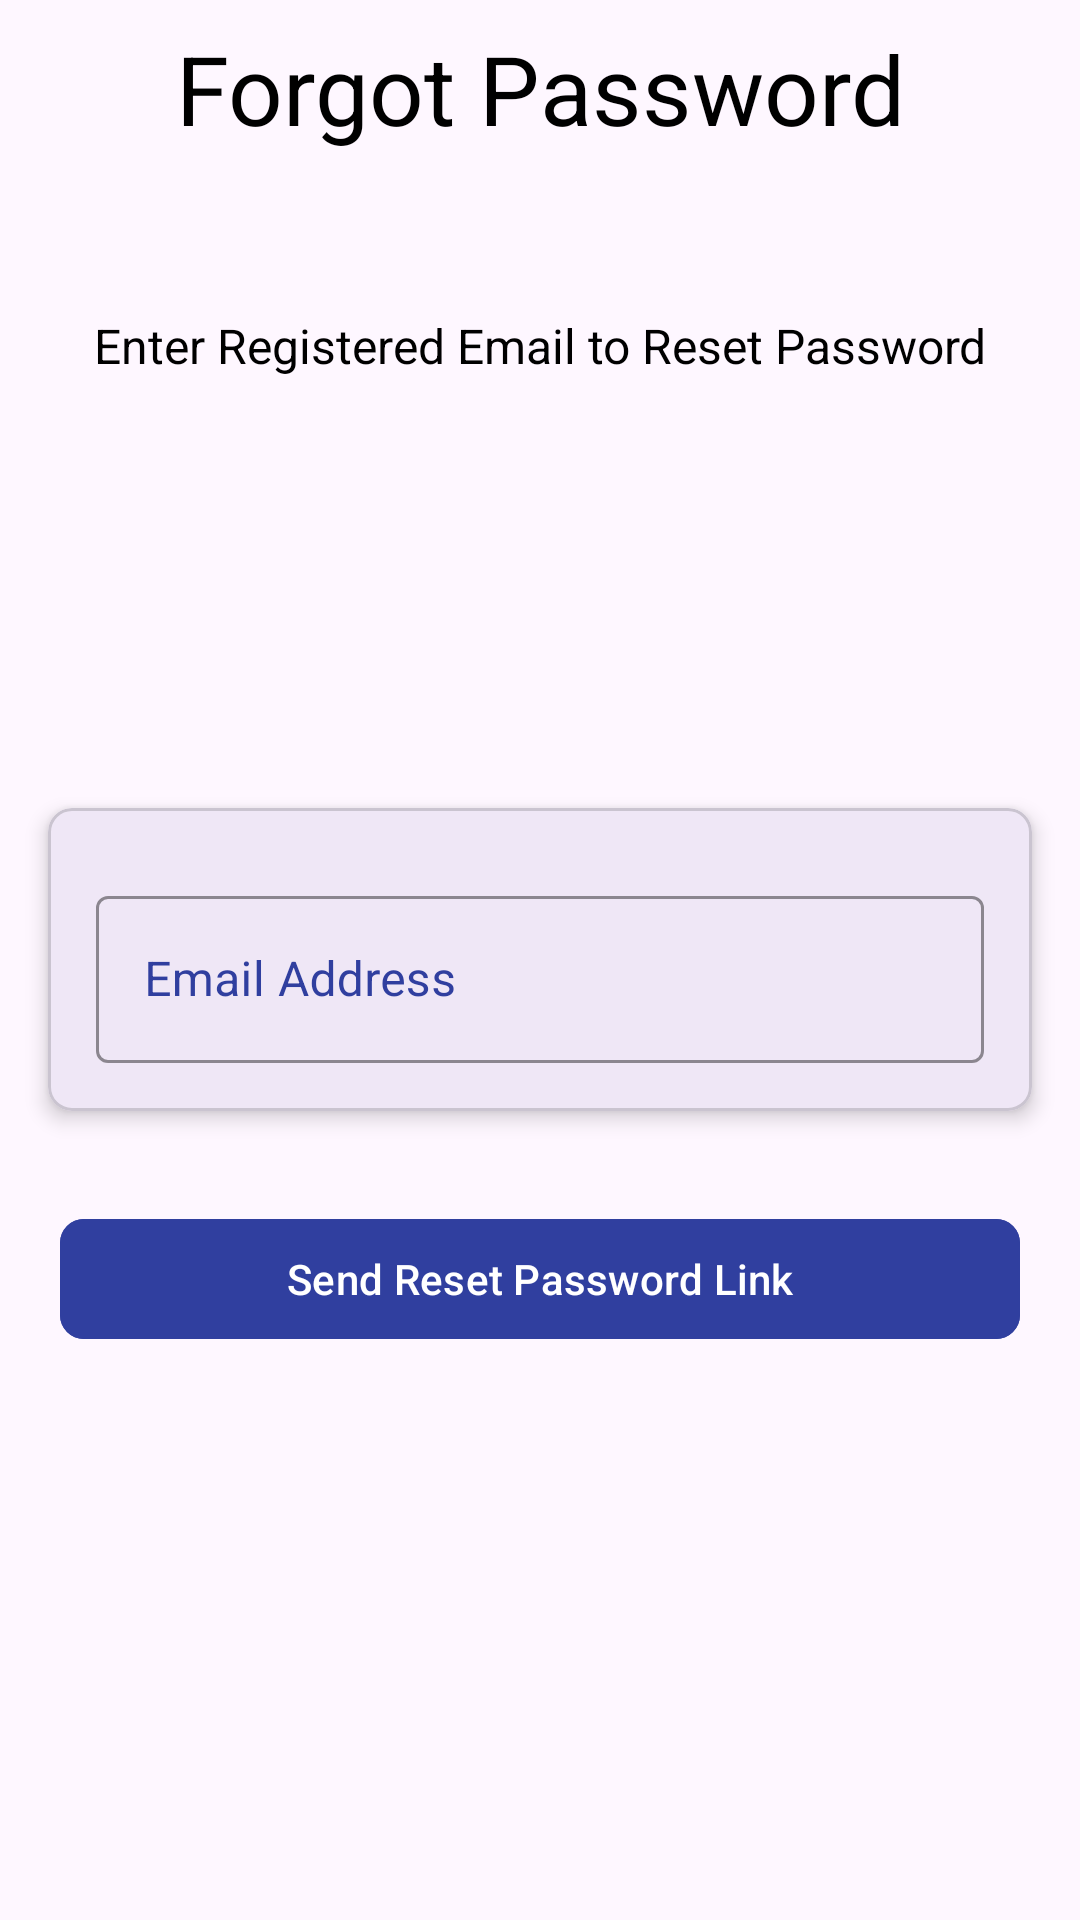

Write the Android layout XML for this screen, with the resource values it uses.
<!-- AndroidManifest.xml: application theme Theme.MentalHealthProblemsApplication -->
<!-- res/layout/fragment_forgot_password.xml -->
<?xml version="1.0" encoding="utf-8"?>
<RelativeLayout xmlns:android="http://schemas.android.com/apk/res/android"
    xmlns:tools="http://schemas.android.com/tools"
    android:layout_width="match_parent"
    android:layout_height="match_parent"
    xmlns:app="http://schemas.android.com/apk/res-auto"
    tools:context=".auth.ForgotPassword">


    <TextView
        android:layout_width="match_parent"
        android:layout_height="wrap_content"
        android:text="@string/forgot_password_title"
        android:textAlignment="center"
        android:layout_margin="@dimen/padding_mini"
        android:padding="@dimen/padding_mini"
        android:textColor="@android:color/black"
        android:textSize="@dimen/text_xxl"
        android:id="@+id/tv_forgot_password_title"/>

    <TextView
        android:id="@+id/tv_forgot_password_subtitle"
        android:layout_width="match_parent"
        android:layout_height="wrap_content"
        android:layout_below="@id/tv_forgot_password_title"
        android:layout_marginStart="@dimen/padding_mini"
        android:layout_marginTop="@dimen/padding_mini"
        android:layout_marginEnd="@dimen/padding_mini"
        android:layout_marginBottom="@dimen/padding_mini"
        android:padding="@dimen/padding_mini"
        android:text="@string/forgot_password_subtitle"
        android:textAlignment="center"
        android:textColor="@color/black"
        android:textSize="@dimen/text_s" />

    <com.google.android.material.card.MaterialCardView
        android:layout_width="match_parent"
        android:layout_height="wrap_content"
        app:cardElevation="@dimen/padding_mini"
        android:layout_centerInParent="true"
        android:layout_margin="@dimen/margin_midi"
        android:padding="@dimen/padding_mini"
        app:cardCornerRadius="@dimen/padding_midi"
        android:id="@+id/card_sign_in">

        <LinearLayout
            android:layout_width="match_parent"
            android:layout_height="wrap_content"
            android:padding="@dimen/padding_mini"
            android:layout_margin="@dimen/padding_mini"
            android:orientation="vertical">

            <com.google.android.material.textfield.TextInputLayout
                android:id="@+id/text_input_layout_forgot_password_email"
                style="@style/Widget.MaterialComponents.TextInputLayout.OutlinedBox"
                android:layout_width="match_parent"
                android:layout_height="wrap_content"
                android:layout_margin="@dimen/margin_mini"
                android:hint="@string/sign_in_email"
                android:textColorHint="@color/custom_client_accent_color"
                app:boxStrokeColor="@color/custom_client_accent_color"
                android:paddingTop="@dimen/padding_midi">

                <com.google.android.material.textfield.TextInputEditText
                    android:id="@+id/forgot_password_email"
                    android:layout_width="match_parent"
                    android:layout_height="wrap_content"
                    android:contentDescription="@string/sign_in_email"
                    android:importantForAutofill="no"
                    android:inputType="textEmailAddress"
                    android:labelFor="@id/forgot_password_email" />
            </com.google.android.material.textfield.TextInputLayout>

        </LinearLayout>
    </com.google.android.material.card.MaterialCardView>

    <com.google.android.material.button.MaterialButton
        android:id="@+id/account_forgot_password_btn_reset_password"
        android:layout_width="@dimen/button_width_xxl"
        android:layout_height="wrap_content"
        android:layout_below="@id/card_sign_in"
        android:layout_centerHorizontal="true"
        android:layout_marginStart="@dimen/margin_midi"
        android:layout_marginTop="@dimen/margin_midi"
        android:layout_marginEnd="@dimen/margin_midi"
        android:layout_marginBottom="@dimen/margin_midi"
        android:backgroundTint="@color/custom_client_accent_color"
        android:padding="@dimen/padding_mini"
        android:text="@string/account_btn_reset_password"
        app:cornerRadius="@dimen/margin_mini" />



</RelativeLayout>
<!-- resources referenced by this layout -->
<resources>
  <color name="black">#FF000000</color>
  <color name="custom_client_accent_color">#303F9F</color>
  <dimen name="button_width_xxl">320dp</dimen>
  <dimen name="margin_midi">16dp</dimen>
  <dimen name="margin_mini">8dp</dimen>
  <dimen name="padding_midi">8dp</dimen>
  <dimen name="padding_mini">4dp</dimen>
  <dimen name="text_s">16sp</dimen>
  <dimen name="text_xxl">32sp</dimen>
  <string name="account_btn_reset_password">Send Reset Password Link</string>
  <string name="forgot_password_subtitle">Enter Registered Email to Reset Password</string>
  <string name="forgot_password_title">Forgot Password\n</string>
  <string name="sign_in_email">Email Address</string>
  <style name="Theme.MentalHealthProblemsApplication" parent="Base.Theme.MentalHealthProblemsApplication" />
  <style name="Base.Theme.MentalHealthProblemsApplication" parent="Theme.Material3.DayNight.NoActionBar">
          
          
      </style>
</resources>
